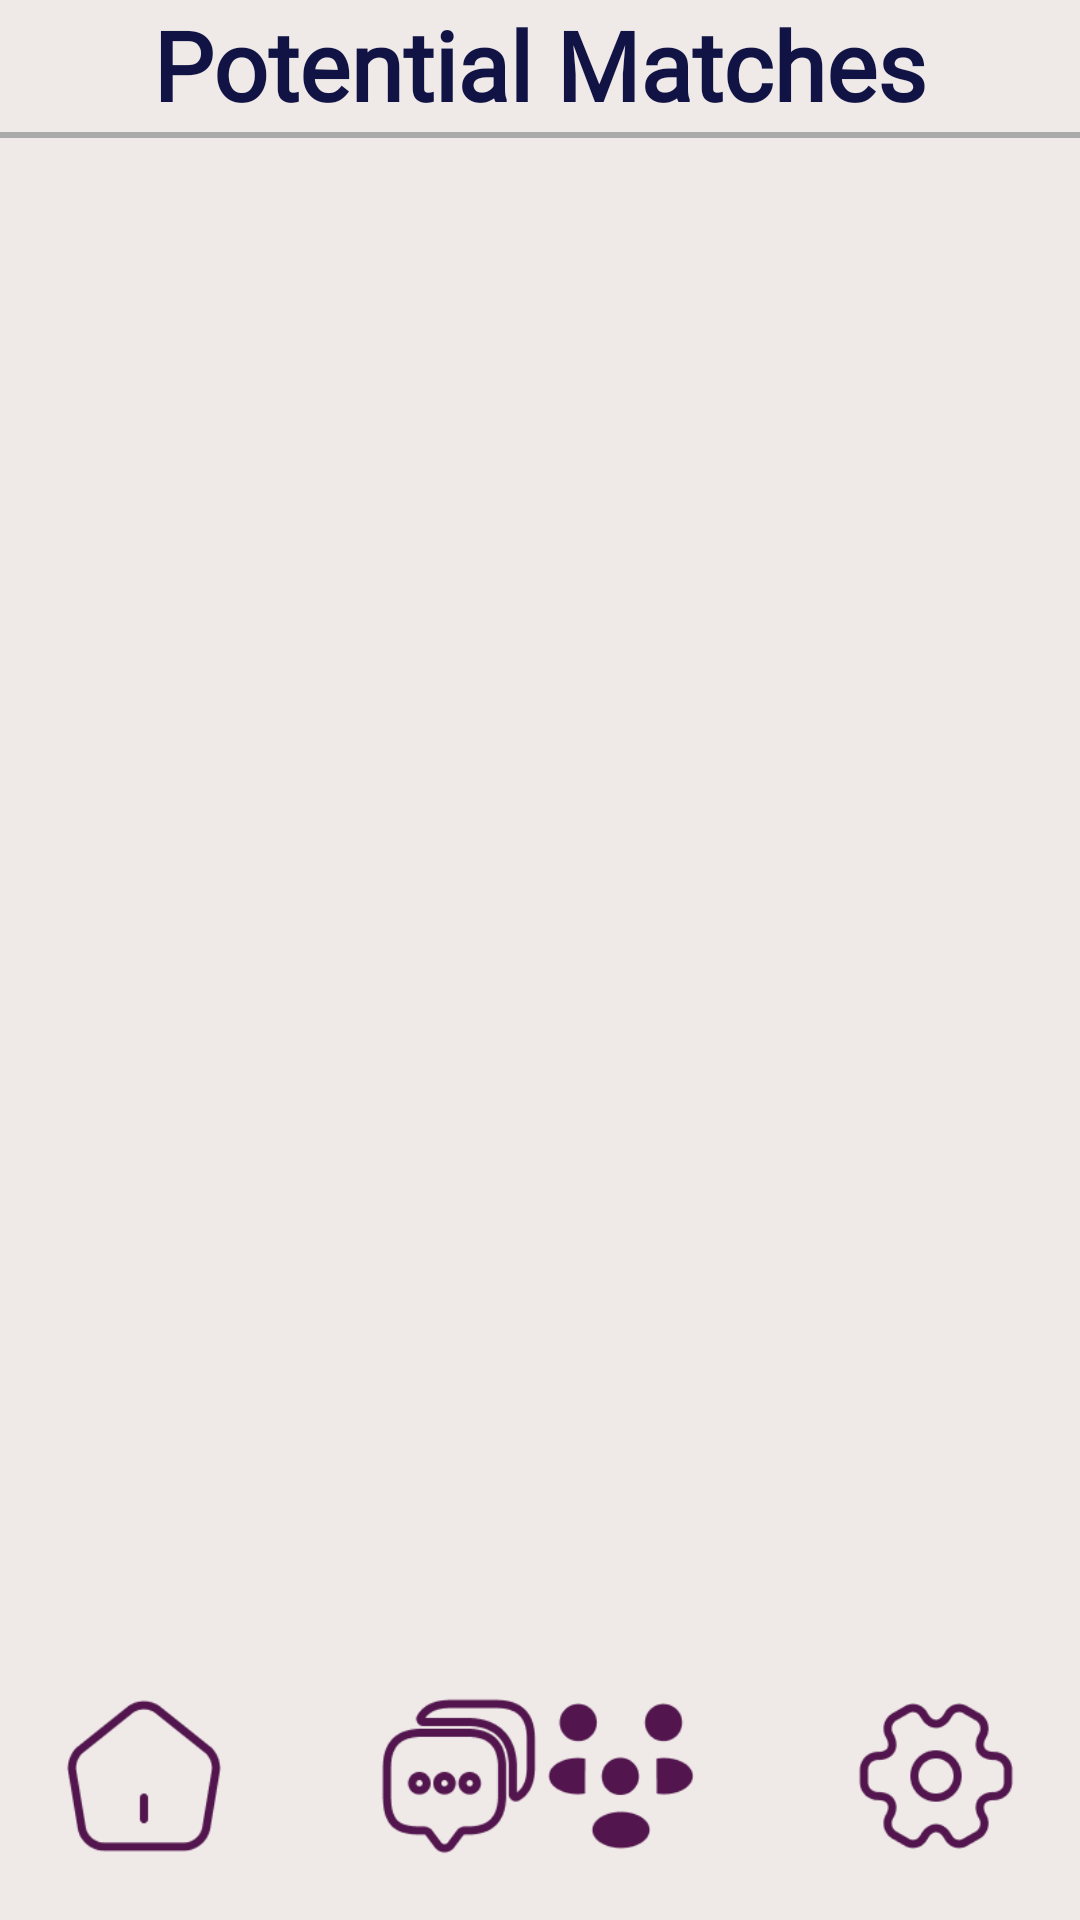

Write the Android layout XML for this screen, with the resource values it uses.
<!-- AndroidManifest.xml: application theme Theme.MyApplication -->
<!-- res/layout/activity_matches_screen_fixedlayout.xml -->
<?xml version="1.0" encoding="utf-8"?>
<androidx.constraintlayout.widget.ConstraintLayout xmlns:android="http://schemas.android.com/apk/res/android"
    xmlns:app="http://schemas.android.com/apk/res-auto"
    xmlns:tools="http://schemas.android.com/tools"
    android:layout_width="match_parent"
    android:layout_height="match_parent"
    android:background="#EFE9E7"
    tools:context=".Matches_Screen">

    <LinearLayout
        android:id="@+id/stevenLayout"
        android:layout_width="180dp"
        android:layout_height="180dp"
        android:gravity="center_horizontal"
        android:orientation="vertical"
        android:visibility="invisible"
        tools:layout_editor_absoluteX="6dp"
        tools:layout_editor_absoluteY="70dp"
        tools:visibility="visible">

        <ImageButton
            android:id="@+id/imageButton"
            android:layout_width="wrap_content"
            android:layout_height="wrap_content"
            android:backgroundTint="#EFE9E7"
            android:onClick="ButtonClick"
            android:tag="0"
            app:srcCompat="@drawable/ellipse_1" />

        <TextView
            android:id="@+id/textView5"
            android:layout_width="wrap_content"
            android:layout_height="wrap_content"
            android:fontFamily="@font/nunito"
            android:text="Steven"
            android:textAlignment="center"
            android:textColor="#111344"
            android:textSize="16sp"
            android:textStyle="bold" />

        <TextView
            android:id="@+id/textView6"
            android:layout_width="wrap_content"
            android:layout_height="wrap_content"
            android:fontFamily="@font/nunito"
            android:text="(Help Baking Bread)"
            android:textAlignment="center"
            android:textColor="#111344"
            android:textStyle="bold|italic" />

    </LinearLayout>

    <LinearLayout
        android:id="@+id/marleyLayout"
        android:layout_width="180dp"
        android:layout_height="180dp"
        android:gravity="center_horizontal"
        android:orientation="vertical"
        android:visibility="invisible"
        tools:layout_editor_absoluteX="225dp"
        tools:layout_editor_absoluteY="70dp"
        tools:visibility="visible">

        <ImageButton
            android:id="@+id/imageButton4"
            android:layout_width="wrap_content"
            android:layout_height="wrap_content"
            android:backgroundTint="#EFE9E7"
            android:onClick="ButtonClick"
            android:tag="1"
            app:srcCompat="@drawable/ellipse_2_ek4" />

        <TextView
            android:id="@+id/textView11"
            android:layout_width="wrap_content"
            android:layout_height="wrap_content"
            android:fontFamily="@font/nunito"
            android:text="Marley"
            android:textColor="#111344"
            android:textSize="16sp"
            android:textStyle="bold" />

        <TextView
            android:id="@+id/textView12"
            android:layout_width="wrap_content"
            android:layout_height="wrap_content"
            android:fontFamily="@font/nunito"
            android:text="(Wants Life Advice)"
            android:textColor="#111344"
            android:textStyle="bold|italic" />

    </LinearLayout>

    <LinearLayout
        android:id="@+id/samLayout"
        android:layout_width="180dp"
        android:layout_height="180dp"
        android:gravity="center_horizontal"
        android:orientation="vertical"
        android:visibility="invisible"
        tools:layout_editor_absoluteX="6dp"
        tools:layout_editor_absoluteY="250dp"
        tools:visibility="visible">

        <ImageButton
            android:id="@+id/imageButton2"
            android:layout_width="wrap_content"
            android:layout_height="wrap_content"
            android:backgroundTint="#EFE9E7"
            android:onClick="ButtonClick"
            android:tag="2"
            app:srcCompat="@drawable/ellipse_2_ek1" />

        <TextView
            android:id="@+id/textView8"
            android:layout_width="wrap_content"
            android:layout_height="wrap_content"
            android:fontFamily="@font/nunito"
            android:text="Sam"
            android:textColor="#111344"
            android:textSize="16sp"
            android:textStyle="bold" />

        <TextView
            android:id="@+id/textView7"
            android:layout_width="wrap_content"
            android:layout_height="wrap_content"
            android:fontFamily="@font/nunito"
            android:text="(Teach Overwatch 2)"
            android:textColor="#111344"
            android:textStyle="bold|italic" />
    </LinearLayout>

    <LinearLayout
        android:id="@+id/paulLayout"
        android:layout_width="180dp"
        android:layout_height="180dp"
        android:gravity="center_horizontal"
        android:orientation="vertical"
        android:visibility="invisible"
        tools:layout_editor_absoluteX="225dp"
        tools:layout_editor_absoluteY="250dp"
        tools:visibility="visible">

        <ImageButton
            android:id="@+id/imageButton5"
            android:layout_width="wrap_content"
            android:layout_height="wrap_content"
            android:backgroundTint="#EFE9E7"
            android:onClick="ButtonClick"
            android:tag="3"
            app:srcCompat="@drawable/ellipse_2_ek3" />

        <TextView
            android:id="@+id/textView16"
            android:layout_width="wrap_content"
            android:layout_height="wrap_content"
            android:fontFamily="@font/nunito"
            android:text="Paul"
            android:textColor="#111344"
            android:textSize="16sp"
            android:textStyle="bold" />

        <TextView
            android:id="@+id/textView15"
            android:layout_width="wrap_content"
            android:layout_height="wrap_content"
            android:fontFamily="@font/nunito"
            android:text="(Help Install TV)"
            android:textColor="#111344"
            android:textStyle="bold|italic" />

    </LinearLayout>

    <LinearLayout
        android:id="@+id/jessLayout"
        android:layout_width="180dp"
        android:layout_height="180dp"
        android:gravity="center_horizontal"
        android:orientation="vertical"
        android:visibility="invisible"
        tools:layout_editor_absoluteX="6dp"
        tools:layout_editor_absoluteY="430dp"
        tools:visibility="visible">

        <ImageButton
            android:id="@+id/imageButton3"
            android:layout_width="wrap_content"
            android:layout_height="wrap_content"
            android:backgroundTint="#EFE9E7"
            android:onClick="ButtonClick"
            android:tag="4"
            app:srcCompat="@drawable/ellipse_2" />

        <TextView
            android:id="@+id/textView9"
            android:layout_width="wrap_content"
            android:layout_height="wrap_content"
            android:fontFamily="@font/nunito"
            android:text="Jess"
            android:textColor="#111344"
            android:textSize="16sp"
            android:textStyle="bold" />

        <TextView
            android:id="@+id/textView10"
            android:layout_width="wrap_content"
            android:layout_height="wrap_content"
            android:fontFamily="@font/nunito"
            android:text="(Fix Your Computer)"
            android:textColor="#111344"
            android:textStyle="bold|italic" />
    </LinearLayout>

    <LinearLayout
        android:id="@+id/alexLayout"
        android:layout_width="180dp"
        android:layout_height="180dp"
        android:gravity="center_horizontal"
        android:orientation="vertical"
        android:visibility="invisible"
        tools:layout_editor_absoluteX="225dp"
        tools:layout_editor_absoluteY="430dp"
        tools:visibility="visible">

        <ImageButton
            android:id="@+id/imageButton6"
            android:layout_width="wrap_content"
            android:layout_height="wrap_content"
            android:backgroundTint="#EFE9E7"
            android:onClick="ButtonClick"
            android:tag="5"
            app:srcCompat="@drawable/ellipse_2_ek2" />

        <TextView
            android:id="@+id/textView14"
            android:layout_width="wrap_content"
            android:layout_height="wrap_content"
            android:fontFamily="@font/nunito"
            android:text="Alex"
            android:textColor="#111344"
            android:textSize="16sp"
            android:textStyle="bold" />

        <TextView
            android:id="@+id/textView13"
            android:layout_width="wrap_content"
            android:layout_height="wrap_content"
            android:fontFamily="@font/nunito"
            android:text="(Board Game Partner)"
            android:textColor="#111344"
            android:textStyle="bold|italic" />
    </LinearLayout>

    <ImageButton
        android:id="@+id/homeButton4"
        android:layout_width="96dp"
        android:layout_height="96dp"
        android:background="#00FFFFFF"
        android:onClick="NavBarClick"
        android:scaleType="fitCenter"
        android:scaleX=".60"
        android:scaleY=".60"
        android:tag="home"
        app:layout_constraintBottom_toBottomOf="parent"
        app:layout_constraintStart_toStartOf="parent"
        app:srcCompat="@drawable/home" />

    <ImageButton
        android:id="@+id/messagesButton4"
        android:layout_width="96dp"
        android:layout_height="96dp"
        android:layout_marginStart="9dp"
        android:background="#00FFFFFF"
        android:onClick="NavBarClick"
        android:scaleType="fitCenter"
        android:scaleX=".60"
        android:scaleY=".60"
        android:tag="messages"
        app:layout_constraintBottom_toBottomOf="parent"
        app:layout_constraintStart_toEndOf="@+id/homeButton4"
        app:srcCompat="@drawable/messages" />

    <ImageButton
        android:id="@+id/imageButton7"
        android:layout_width="96dp"
        android:layout_height="96dp"
        android:layout_marginEnd="9dp"
        android:background="#00FFFFFF"
        android:scaleType="fitCenter"
        android:scaleX=".6"
        android:scaleY=".6"
        android:tag="matches"
        app:layout_constraintBottom_toBottomOf="parent"
        app:layout_constraintEnd_toStartOf="@+id/settingsButton4"
        app:srcCompat="@drawable/matches_fill" />

    <ImageButton
        android:id="@+id/settingsButton4"
        android:layout_width="96dp"
        android:layout_height="96dp"
        android:background="#00FFFFFF"
        android:onClick="NavBarClick"
        android:scaleType="fitCenter"
        android:scaleX=".60"
        android:scaleY=".60"
        android:tag="settings"
        app:layout_constraintBottom_toBottomOf="parent"
        app:layout_constraintEnd_toEndOf="parent"
        app:srcCompat="@drawable/settings" />

    <TextView
        android:id="@+id/textView17"
        android:layout_width="wrap_content"
        android:layout_height="wrap_content"
        android:fontFamily="@font/nunito"
        android:text="Potential Matches"
        android:textColor="#111344"
        android:textSize="32sp"
        android:textStyle="bold"
        app:layout_constraintEnd_toEndOf="parent"
        app:layout_constraintStart_toStartOf="parent"
        app:layout_constraintTop_toTopOf="parent" />

    <View
        android:id="@+id/view"
        android:layout_width="match_parent"
        android:layout_height="2dp"
        android:layout_marginTop="44dp"
        android:background="@android:color/darker_gray"
        app:layout_constraintTop_toTopOf="parent"
        tools:layout_editor_absoluteX="0dp" />

</androidx.constraintlayout.widget.ConstraintLayout>
<!-- resources referenced by this layout -->
<resources>
  <!-- drawable ellipse_1: png bitmap (drawable, 25717 bytes) -->
  <!-- drawable ellipse_2: png bitmap (drawable, 26675 bytes) -->
  <!-- drawable ellipse_2_ek1: png bitmap (drawable, 25491 bytes) -->
  <!-- drawable ellipse_2_ek2: png bitmap (drawable, 26406 bytes) -->
  <!-- drawable ellipse_2_ek3: png bitmap (drawable, 28505 bytes) -->
  <!-- drawable ellipse_2_ek4: png bitmap (drawable, 26452 bytes) -->
  <!-- drawable home: png bitmap (drawable-v24, 2549 bytes) -->
  <!-- drawable matches_fill: png bitmap (drawable-v24, 2613 bytes) -->
  <!-- drawable messages: png bitmap (drawable-v24, 4403 bytes) -->
  <!-- drawable settings: png bitmap (drawable-v24, 4358 bytes) -->
  <style name="Theme.MyApplication" parent="Theme.MaterialComponents.NoActionBar">
          
          <item name="colorPrimary">@color/purple_500</item>
          <item name="colorPrimaryVariant">@color/purple_700</item>
          <item name="colorOnPrimary">@color/white</item>
          
          <item name="colorSecondary">@color/teal_200</item>
          <item name="colorSecondaryVariant">@color/teal_700</item>
          <item name="colorOnSecondary">@color/black</item>
          
          
          <item name="android:statusBarColor">#EFE9E7</item>
          
      </style>
  <!-- not gathered from this repository: default colours our renderer supplied (Android Studio template values) -->
  <color name="purple_500">#FF6200EE</color>
  <color name="purple_700">#FF3700B3</color>
  <color name="teal_200">#FF03DAC5</color>
  <color name="teal_700">#FF018786</color>
  <color name="black">#FF000000</color>
  <color name="white">#FFFFFFFF</color>
</resources>
